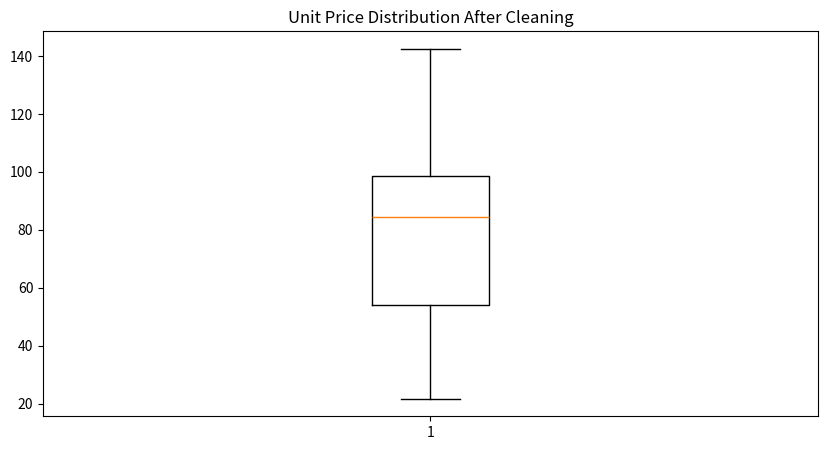

Generate this figure with matplotlib:
# clean_sales_data.py
import pandas as pd
import numpy as np
import matplotlib.pyplot as plt

# 1. Create fictional sales dataset
np.random.seed(42)
dates = pd.date_range(start='2025-05-01', end='2025-05-31', freq='D')
products = ['T-Shirt', 'Pants', 'Shoes', 'Cap']
regions = ['SP', 'RJ', 'MG', 'Sao Paulo', 'Rio']

data = {
    'Date': dates,
    'Product': np.random.choice(products, size=len(dates)),
    'Quantity': np.random.randint(5, 20, size=len(dates)),
    'Unit Price': np.random.uniform(20, 150, size=len(dates)).round(2),
    'Region': np.random.choice(regions, size=len(dates))
}

df = pd.DataFrame(data)

# Add missing values
df.loc[np.random.choice(df.index, 5), 'Unit Price'] = np.nan
df.loc[np.random.choice(df.index, 3), 'Quantity'] = np.nan

# Add duplicates
df = pd.concat([df, df.iloc[[5, 10, 15]]], ignore_index=True)

# Add outlier
df.loc[25, 'Unit Price'] = 1000

# Calculate Total Sale
df['Total Sale'] = df['Quantity'] * df['Unit Price']
df['Total Sale'] = df['Total Sale'].fillna(0)

# Save raw dataset
df.to_csv('sales_data_raw.csv', index=False)

# 2. Identify issues
print("Descriptive statistics before cleaning:")
print(df.describe())
print("\nMissing values:")
print(df.isnull().sum())
print(f"\nNumber of duplicates: {df.duplicated().sum()}")

# 3. Remove duplicates
df = df.drop_duplicates()
print(f"\nAfter removing duplicates: {len(df)} rows remaining")

# 4. Handle missing values
df['Quantity'] = df['Quantity'].fillna(df['Quantity'].median())
df['Unit Price'] = df['Unit Price'].fillna(df['Unit Price'].median())
df['Total Sale'] = df['Quantity'] * df['Unit Price']
print("\nMissing values after filling:")
print(df.isnull().sum())

# 5. Standardize 'Region' column
df['Region'] = df['Region'].replace({'Sao Paulo': 'SP', 'Rio': 'RJ'}).fillna('MG')
print("\nUnique values in 'Region' column after standardization:")
print(df['Region'].unique())

# 6. Remove outliers
Q1 = df['Unit Price'].quantile(0.25)
Q3 = df['Unit Price'].quantile(0.75)
IQR = Q3 - Q1
lower_bound = Q1 - 1.5 * IQR
upper_bound = Q3 + 1.5 * IQR
df = df[(df['Unit Price'] >= lower_bound) & (df['Unit Price'] <= upper_bound)]
print(f"\nAfter removing outliers: {len(df)} rows remaining")

# 7. Visualize distribution after cleaning
plt.figure(figsize=(10, 5))
plt.boxplot(df['Unit Price'])
plt.title('Unit Price Distribution After Cleaning')
plt.savefig('unit_price_distribution.png')
plt.close()

# 8. Save cleaned dataset
df.to_csv('sales_data_cleaned.csv', index=False)
print("\nCleaned dataset saved as 'sales_data_cleaned.csv'")
